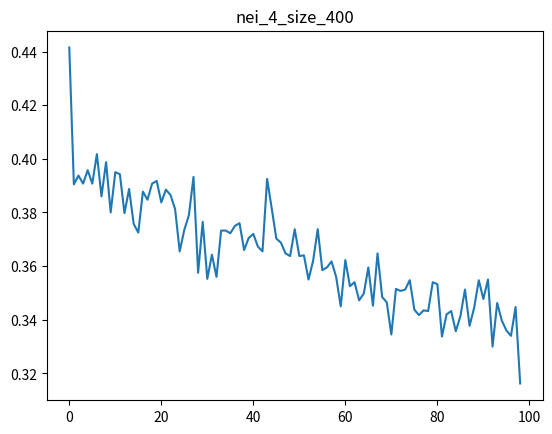

The matplotlib source for this figure:
# -*- coding: utf-8 -*-
"""
Created on Sun Dec  8 10:43:23 2019

[redacted]
@email:  [email redacted]
"""

import numpy as np
#import pandas as pd
from matplotlib import pyplot as plt
import time

## Hyper-parameters
R, S, T, P = [4, 0, 5, 1] # rewards
ref0 = 100 # init reference
num_nei = 4 # number of neighboors 
type_nei = 'r' # r(andom) m(oore) v(on)
size_row, size_col = [20, 20] # size of the grid
d =  0.5 # forgetting rate
s = 0.25 # activation noise parameter
num_generation = 1000 #int(20e4) # number of generations in total
iteration = num_generation/100 # number of generation to calc mean
window_size = int(1e4) # number of generations in 1 window

# chunk
class Chunk():
    def __init__(self, p_move, N_config):
        self.p_move = p_move
        self.N_config = N_config
        if p_move == 1: # player cooperates
            self.payoff = N_config * R + (num_nei - N_config) * S
        elif p_move == 0: # player defects
            self.payoff = N_config * T + (num_nei - N_config) * P

# Row 1 stands for C, 0 stands for D
# Col n stands for nC
chunks = np.array([[Chunk(0, N_config) for N_config in range(num_nei + 1)], 
                   [Chunk(1, N_config) for N_config in range(num_nei + 1)]])

# activations of a declarative chunks
def B_fun(t1, tn, n, d, s, all_radom = False):
    memory = np.log(np.power(t1, -d) + 
                    (n - 1) * (np.power(tn, 1-d) - np.power(t1, 1-d)) 
                    / (1 - d) / (tn - t1))
    if all_radom:
        noise = np.random.normal(0, np.pi * s / np.sqrt(3), 2*num_nei+2).reshape(2, num_nei+1)
    else:
        noise = np.random.randn(1)[0] * np.sqrt(np.pi * s / np.sqrt(3))
    #print('generation: '+str(generation)+'\nmem: '+str(memory)+'\nnoise: '+str(noise))
    return memory + noise

# the reference of each chunk
class Chunks_ref():
    def __init__(self):
        self.n = ref0 * np.ones([2, num_nei+1]) # total number of references
        self.tn = np.ones([2, num_nei+1]) # time since last reference
        self.t1 = 2 * np.ones([2, num_nei+1]) # time since the fist reference
        self.update_B() # activations of a declarative chunks
    def update_B(self):
        self.B = B_fun(self.t1, self.tn, self.n, d, s, True)
    # get the position of the most active chunk
    def most_active_chunk(self):
        mac0_index = np.argmax(self.B[0])
        mac1_index = np.argmax(self.B[1])
        return [mac0_index, mac1_index]

class Player():
    def __init__(self, pos_index):
        self.sum_payoff = 0
        self.chunks_ref = Chunks_ref()
        self.position = np.array([int(pos_index / size_col), pos_index % size_col], dtype=np.int16)
        self.nei = np.array([], dtype = np.int16)
    def get_neighbors(self):
        if type_nei == 'r': # r(andom) m(oore) v(on)
            self.num_nei = players_num_nei[self.position[0], self.position[1]]
            # no replace choose neighbors
            nei_short = num_nei - self.num_nei
            if(nei_short>0):
                nei = np.random.choice(players[players_num_nei < num_nei], 
                                       nei_short, 
                                       replace = False)
                nei_pos = np.array([each_nei.position for each_nei in nei], dtype=np.int16)
                self.nei = np.append(self.nei, nei_pos)
                for each_nei in nei:
                    players_num_nei[each_nei.position[0], each_nei.position[1]] += 1
                    players[each_nei.position[0], each_nei.position[1]].nei = \
                        np.append(players[each_nei.position[0], each_nei.position[1]].nei, [self.position]) 
                players_num_nei[self.position[0], self.position[1]] = num_nei
        elif type_nei == 'm': # r(andom) m(oore) v(on)
            return 0
        elif type_nei == 'v': # r(andom) m(oore) v(on)
            return 0
    # find the action with the larger probable payoff
    def act(self):
        mac = self.chunks_ref.most_active_chunk()
        action = 0 if (chunks[0, mac[0]].payoff > chunks[1, mac[1]].payoff) else 1
        return action
    def update_chunks_ref(self):
        # solve the current p-move and N-config
        p_move = state[self.position[0], self.position[1]]
        N_config = 0
        for nei_no in range(num_nei):
            N_config += state[self.nei[2 * nei_no], self.nei[2 * nei_no + 1]]
        # update chunks references
        self.chunks_ref.n[p_move, N_config] += 1 # total number of references
        self.chunks_ref.tn[p_move, N_config] = 0 # time since last reference
        self.chunks_ref.t1 += 1 # time since the fist reference
        self.chunks_ref.tn += 1 
        self.chunks_ref.update_B() # activations of a declarative chunks
        return 0

# generate neighbor pairs
while (True):
    try:
        players = np.array([Player(pos_i) for pos_i in range(size_row * size_col)]).reshape(size_row, size_col)
        players_num_nei = np.zeros([size_row, size_col], dtype = np.int16)
        
        for row_no in range(size_row):
            for col_no in range(size_col):
                players[row_no, col_no].get_neighbors()
        print('Finished generating radom neighbors.')
        break
    except ValueError as e:
        print('Failed to generate radom neighbors (', e, '), redo...')
        continue

state = np.zeros([size_row, size_col]) # is the player in this position cooperates
f_c = [] # fraction of cooperations in a state

if __name__ == '__main__':
    verbose = True
    start_time = time.time()
    fc_sum = 0
    for generation in range(num_generation):
        # part 1, each player acts according to the state of last generation
        generate_state = np.vectorize(Player.act)
        state = generate_state(players)
        fc_sum +=np.sum(state) / size_row / size_col
        #part 2, each player update the reference of chunks according to current state
        update_mem = np.vectorize(Player.update_chunks_ref)
        update_mem(players)
        if verbose and generation % iteration == 0 and generation != 0:
            f_c.append(fc_sum/iteration)
            fc_sum = 0
            print('Finished Generation: {}, duration: {:.2f}s'.format(generation, time.time() - start_time))
    
    plt.plot(range(int(num_generation/iteration)-1), f_c)
    plt.title('nei_'+str(num_nei)+'_size_'+str(size_col*size_row))
    plt.savefig('f_c_.png')